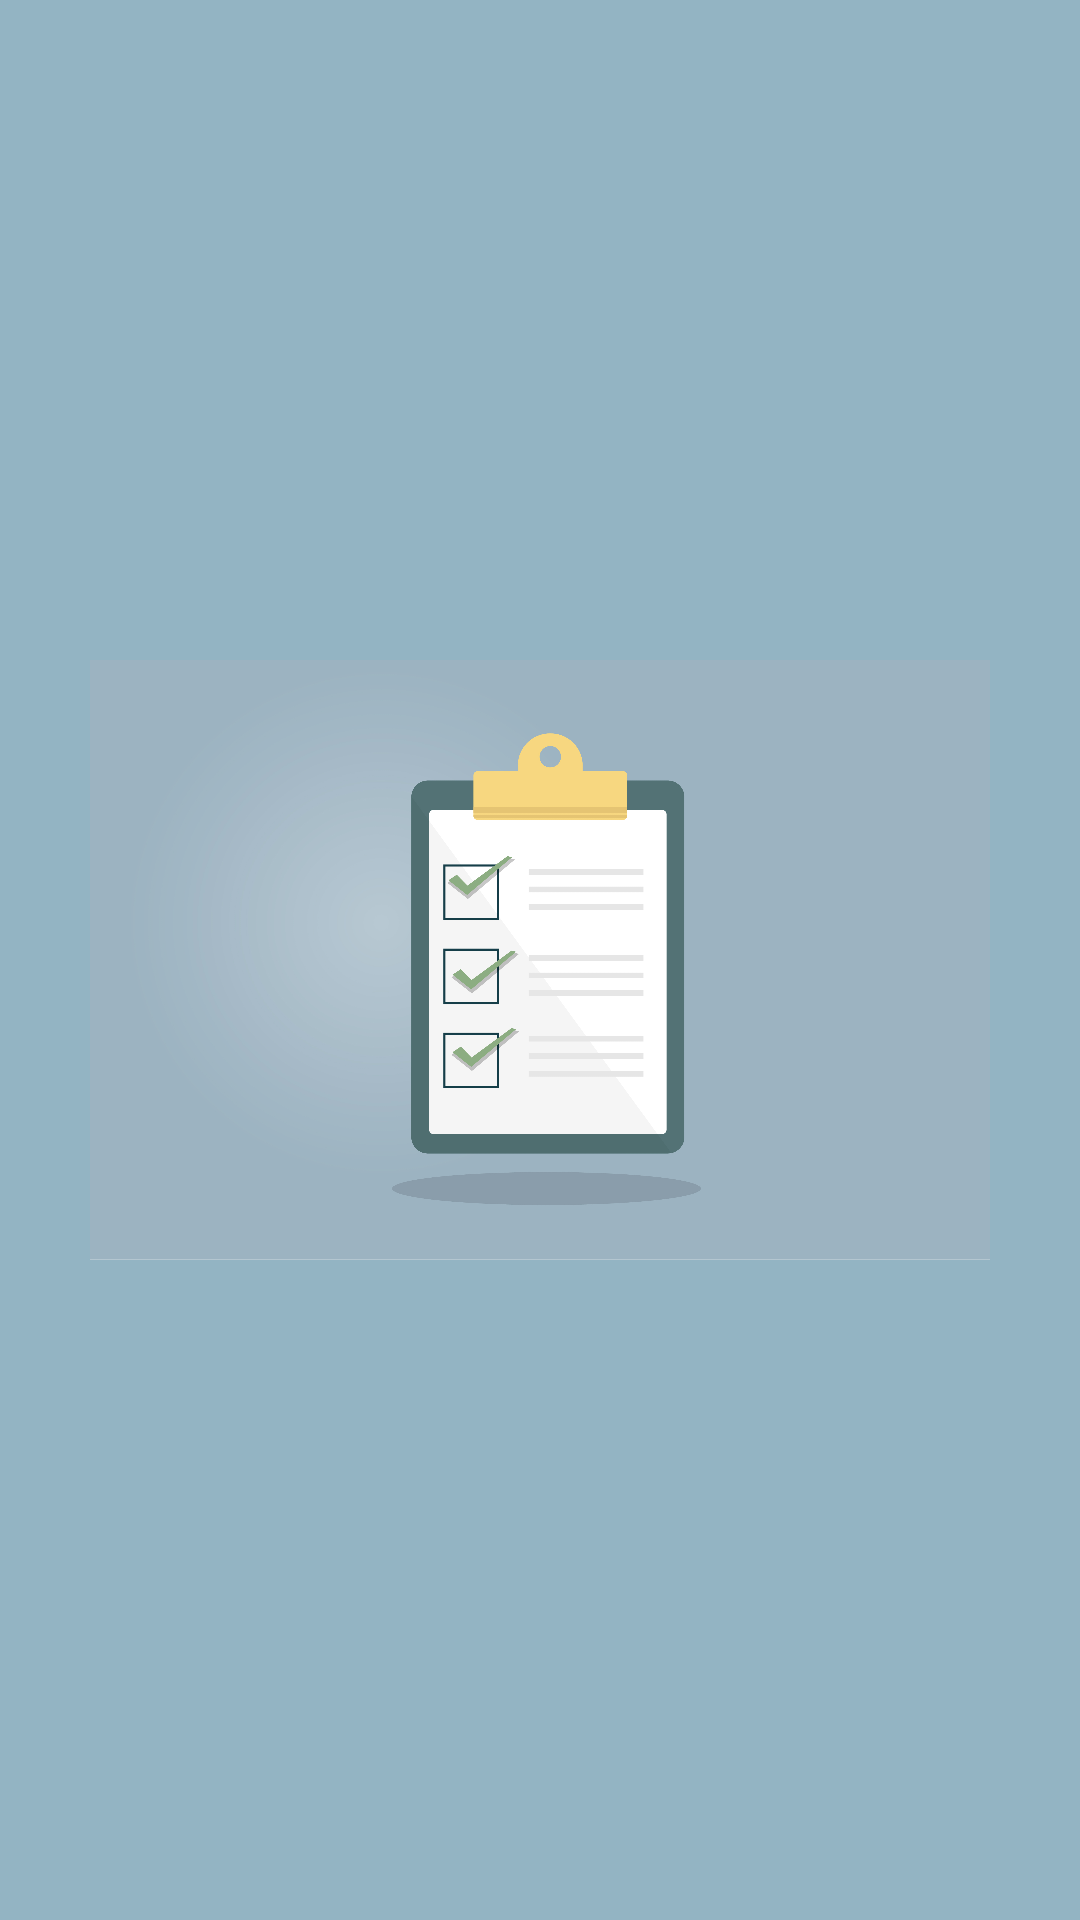

Android layout source for this screen:
<!-- AndroidManifest.xml: application theme AppTheme -->
<!-- res/layout/activity_splash.xml -->
<?xml version="1.0" encoding="utf-8"?>
<RelativeLayout xmlns:android="http://schemas.android.com/apk/res/android"
    android:layout_height="match_parent"
    android:layout_width="match_parent"
    android:background="@color/colorPrimaryDark">

    <ImageView
        android:layout_width="300dp"
        android:layout_height="300dp"
        android:layout_centerInParent="true"
        android:src="@drawable/logo"/>
</RelativeLayout>
<!-- resources referenced by this layout -->
<resources>
  <color name="colorPrimaryDark">#93b4c3</color>
  <!-- drawable logo: png bitmap (drawable, 389561 bytes) -->
  <style name="AppTheme" parent="Theme.AppCompat.Light.DarkActionBar">
          
          <item name="colorPrimary">@color/colorPrimary</item>
          <item name="colorPrimaryDark">@color/colorPrimaryDark</item>
          <item name="colorAccent">@color/colorAccent</item>
      </style>
  <color name="colorPrimary">#FFFFFF</color>
  <color name="colorAccent">#000000</color>
</resources>
